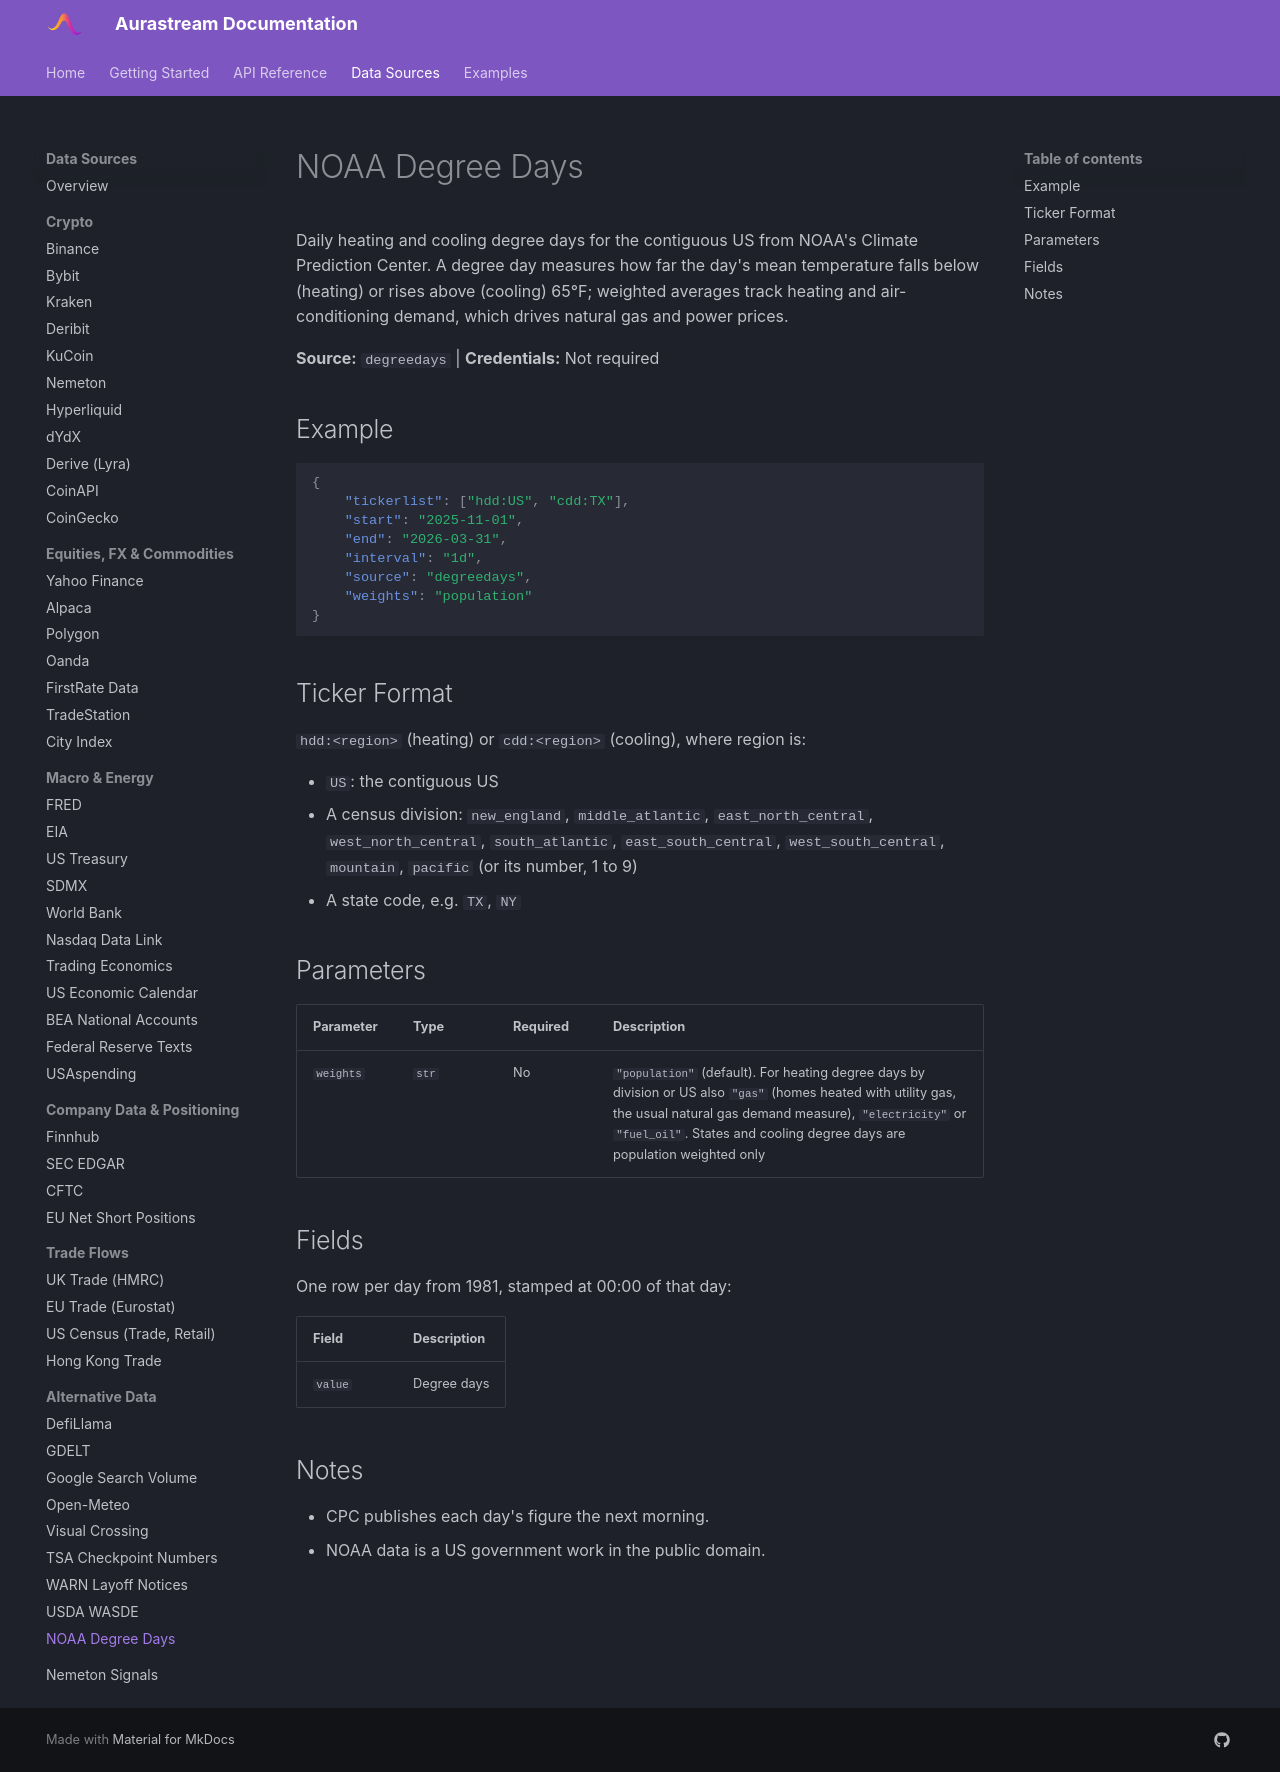

repository: UnbiasedAlpha/aurastream-docs · page: data-sources/degreedays/index.html · generator: mkdocs

# NOAA Degree Days

Daily heating and cooling degree days for the contiguous US from NOAA's Climate Prediction Center. A degree day measures how far the day's mean temperature falls below (heating) or rises above (cooling) 65°F; weighted averages track heating and air-conditioning demand, which drives natural gas and power prices.

**Source:** `degreedays` | **Credentials:** Not required

## Example

```json
{
    "tickerlist": ["hdd:US", "cdd:TX"],
    "start": "2025-11-01",
    "end": "2026-03-31",
    "interval": "1d",
    "source": "degreedays",
    "weights": "population"
}
```

## Ticker Format

`hdd:<region>` (heating) or `cdd:<region>` (cooling), where region is:

- `US`: the contiguous US
- A census division: `new_england`, `middle_atlantic`, `east_north_central`, `west_north_central`, `south_atlantic`, `east_south_central`, `west_south_central`, `mountain`, `pacific` (or its number, 1 to 9)
- A state code, e.g. `TX`, `NY`

## Parameters

| Parameter | Type | Required | Description |
|---|---|---|---|
| `weights` | `str` | No | `"population"` (default). For heating degree days by division or US also `"gas"` (homes heated with utility gas, the usual natural gas demand measure), `"electricity"` or `"fuel_oil"`. States and cooling degree days are population weighted only |

## Fields

One row per day from 1981, stamped at 00:00 of that day:

| Field | Description |
|---|---|
| `value` | Degree days |

## Notes

- CPC publishes each day's figure the next morning.
- NOAA data is a US government work in the public domain.
